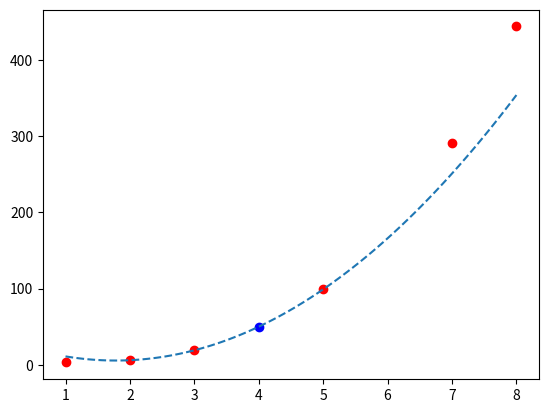

The script that saved this image:
# -*- coding: utf-8 -*-
"""
Created on Mon May 19 17:46:13 2025

[redacted]
"""

import matplotlib.pyplot as plt
import numpy as np

x = [2, 3, 5]
y = [6, 19, 99]

b0 = y[0]
b1 = (y[1] - y[0]) / (x[1] - x[0])
b2 = ((y[2] - y[1]) / (x[2] - x[1]) - b1) / (x[2] - x[0])

f4 = b0 + b1 * (4 - x[0]) + b2 * (4 - x[0]) * (4 - x[1])
print(f"{f4:.2f}")

xp = np.linspace(1, 8, 100)
yp = [b0 + b1 * (xi - x[0]) + b2 * (xi - x[0]) * (xi - x[1]) for xi in xp]

plt.scatter([1, 2, 3, 5, 7, 8], [3, 6, 19, 99, 291, 444], color='red')
plt.plot(xp, yp, linestyle='--')
plt.scatter([4], [f4], color='blue')
plt.show()
